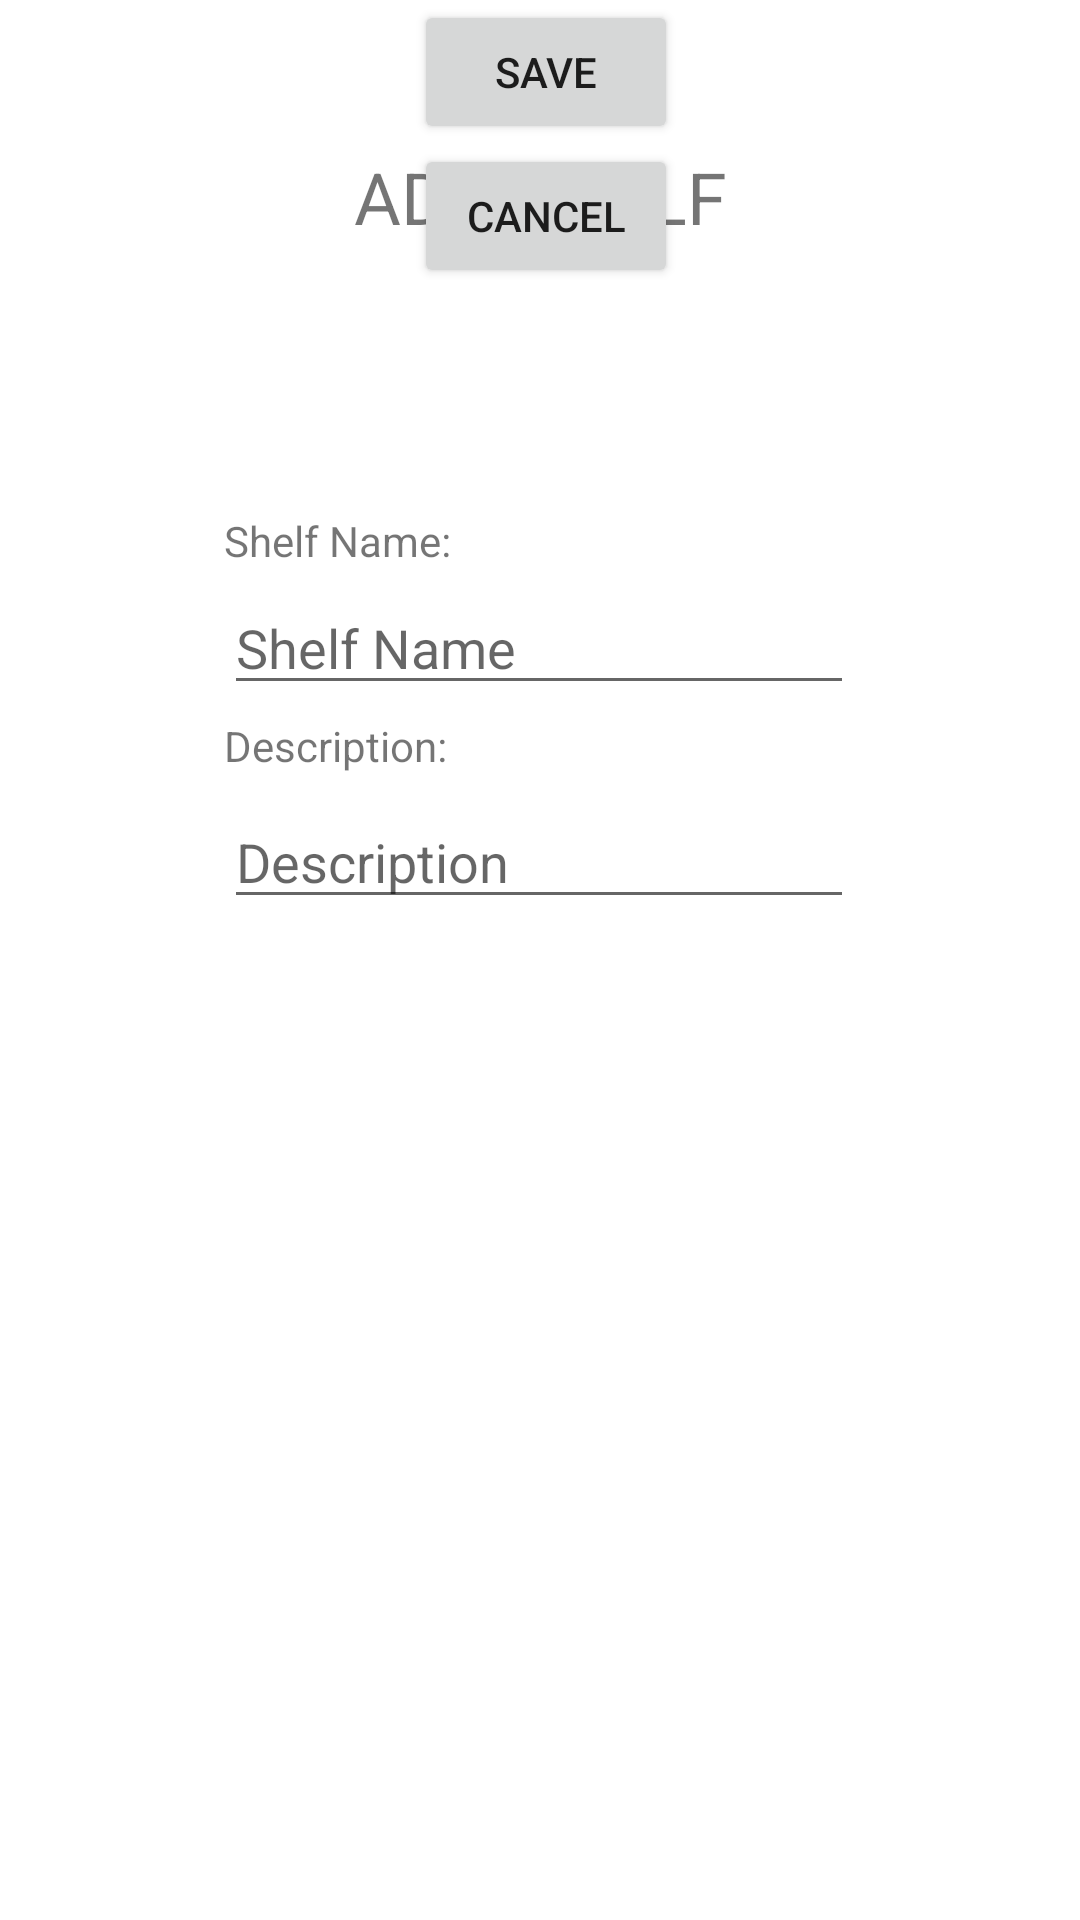

Here is an Android app screen rendered from its layout file. Give the layout XML and the strings, colors and styles it references.
<!-- AndroidManifest.xml: application theme Theme.FinalProject_Devin -->
<!-- res/layout/activity_add_shelf_screen.xml -->
<?xml version="1.0" encoding="utf-8"?>
<androidx.constraintlayout.widget.ConstraintLayout xmlns:android="http://schemas.android.com/apk/res/android"
    xmlns:app="http://schemas.android.com/apk/res-auto"
    xmlns:tools="http://schemas.android.com/tools"
    android:layout_width="match_parent"
    android:layout_height="match_parent"
    tools:context=".RegisterScreen">

    <TextView
        android:id="@+id/shelfDescriptionTextView"
        android:layout_width="75dp"
        android:layout_height="18dp"
        android:layout_marginTop="4dp"
        android:hint="Password"
        android:text="Description:"
        app:layout_constraintStart_toStartOf="@+id/shelfNameField"
        app:layout_constraintTop_toBottomOf="@+id/shelfNameField" />

    <EditText
        android:id="@+id/shelfDescriptionField"
        android:layout_width="wrap_content"
        android:layout_height="wrap_content"
        android:layout_marginTop="8dp"
        android:ems="10"
        android:hint="Description"
        android:inputType="textPassword"
        app:layout_constraintStart_toStartOf="@+id/shelfDescriptionTextView"
        app:layout_constraintTop_toBottomOf="@+id/shelfDescriptionTextView" />

    <EditText
        android:id="@+id/shelfNameField"
        android:layout_width="wrap_content"
        android:layout_height="wrap_content"
        android:layout_marginTop="4dp"
        android:ems="10"
        android:hint="Shelf Name"
        android:inputType="textPersonName"
        app:layout_constraintEnd_toEndOf="parent"
        app:layout_constraintHorizontal_bias="0.497"
        app:layout_constraintStart_toStartOf="parent"
        app:layout_constraintTop_toBottomOf="@+id/shelfNameTextView" />

    <TextView
        android:id="@+id/shelfNameTextView"
        android:layout_width="wrap_content"
        android:layout_height="wrap_content"
        android:layout_marginTop="76dp"
        android:text="Shelf Name:"
        app:layout_constraintEnd_toEndOf="parent"
        app:layout_constraintHorizontal_bias="0.0"
        app:layout_constraintStart_toStartOf="@+id/shelfNameField"
        app:layout_constraintTop_toBottomOf="@+id/registerTextView" />

    <TextView
        android:id="@+id/registerTextView"
        android:layout_width="269dp"
        android:layout_height="58dp"
        android:gravity="center"
        android:text="ADD SHELF"
        android:textSize="24sp"
        app:layout_constraintBottom_toBottomOf="parent"
        app:layout_constraintEnd_toEndOf="parent"
        app:layout_constraintStart_toStartOf="parent"
        app:layout_constraintTop_toTopOf="parent"
        app:layout_constraintVertical_bias="0.063" />

    <Button
        android:id="@+id/saveShelfButton"
        android:layout_width="wrap_content"
        android:layout_height="wrap_content"
        android:text="Save"
        app:layout_constraintEnd_toEndOf="parent"
        app:layout_constraintHorizontal_bias="0.507"
        app:layout_constraintStart_toStartOf="parent"
        tools:layout_editor_absoluteY="375dp" />

    <Button
        android:id="@+id/cancelShelfButton"
        android:layout_width="wrap_content"
        android:layout_height="wrap_content"
        android:text="Cancel"
        app:layout_constraintEnd_toEndOf="@+id/saveShelfButton"
        app:layout_constraintHorizontal_bias="0.6"
        app:layout_constraintStart_toStartOf="@+id/saveShelfButton"
        app:layout_constraintTop_toBottomOf="@+id/saveShelfButton" />

</androidx.constraintlayout.widget.ConstraintLayout>
<!-- resources referenced by this layout -->
<resources>
  <style name="Theme.FinalProject_Devin" parent="Theme.MaterialComponents.DayNight.DarkActionBar">
          
          <item name="colorPrimary">@color/purple_500</item>
          <item name="colorPrimaryVariant">@color/purple_700</item>
          <item name="colorOnPrimary">@color/white</item>
          
          <item name="colorSecondary">@color/teal_200</item>
          <item name="colorSecondaryVariant">@color/teal_700</item>
          <item name="colorOnSecondary">@color/black</item>
          
          <item name="android:statusBarColor" tools:targetApi="l">?attr/colorPrimaryVariant</item>
          
      </style>
  <!-- not gathered from this repository: default colours our renderer supplied (Android Studio template values) -->
  <color name="purple_500">#FF6200EE</color>
  <color name="purple_700">#FF3700B3</color>
  <color name="teal_200">#FF03DAC5</color>
  <color name="teal_700">#FF018786</color>
  <color name="black">#FF000000</color>
  <color name="white">#FFFFFFFF</color>
</resources>
